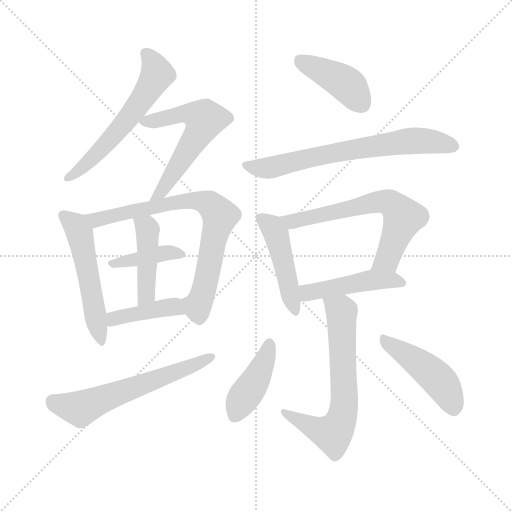
t = 0.00 s
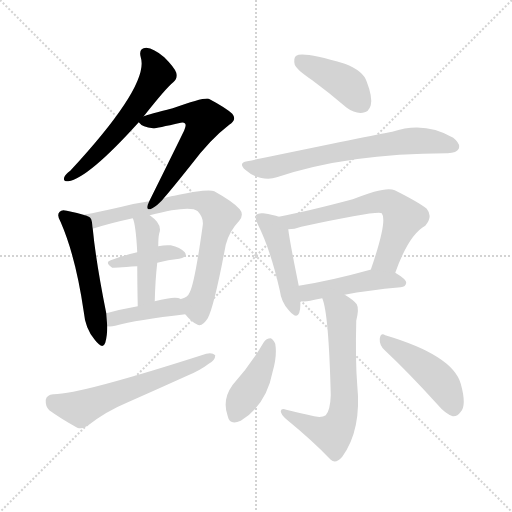
t = 2.17 s
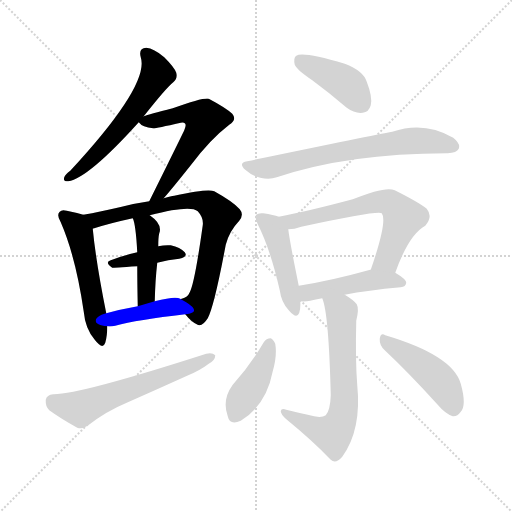
t = 4.34 s
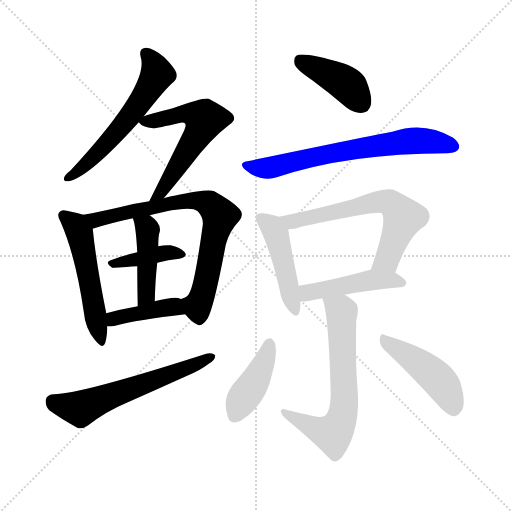
t = 6.51 s
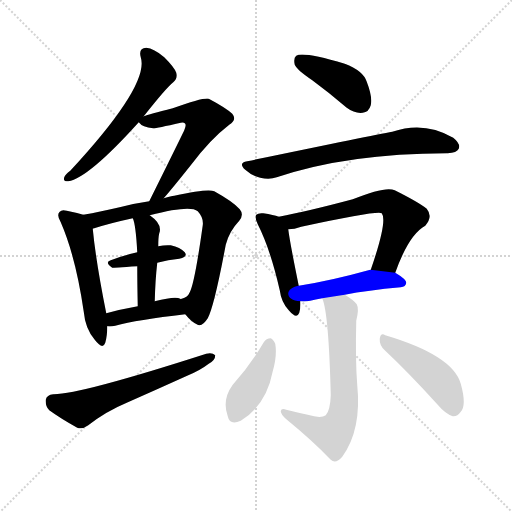
t = 8.67 s
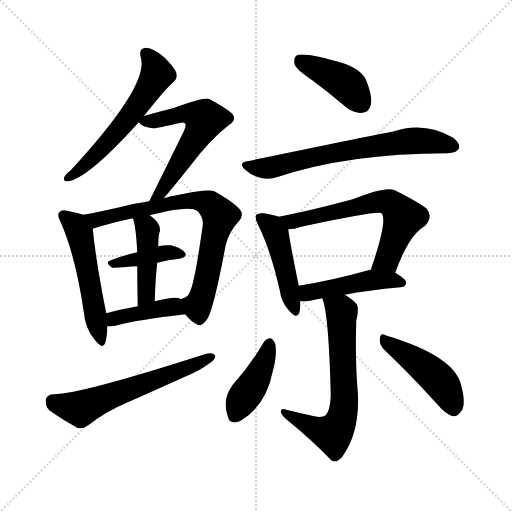
t = 10.84 s

The animated SVG that drew these frames (rendered in a browser with its animation timeline set to each time). Animation: 16 CSS @keyframes rules; one cycle of 10.84 s.

<svg version="1.1" viewBox="0 0 1024 1024" xmlns="http://www.w3.org/2000/svg">
  <g stroke="lightgray" stroke-dasharray="1,1" stroke-width="1" transform="scale(4, 4)">
    <line x1="0" y1="0" x2="256" y2="256"></line>
    <line x1="256" y1="0" x2="0" y2="256"></line>
    <line x1="128" y1="0" x2="128" y2="256"></line>
    <line x1="0" y1="128" x2="256" y2="128"></line>
  </g>
<g transform="scale(1, -1) translate(0, -900)">
   <style type="text/css">
    @keyframes keyframes0 {
      from {
       stroke: blue;
       stroke-dashoffset: 577;
       stroke-width: 128;
       }
       65% {
       animation-timing-function: step-end;
       stroke: blue;
       stroke-dashoffset: 0;
       stroke-width: 128;
       }
       to {
       stroke: black;
       stroke-width: 1024;
       }
       }
       #make-me-a-hanzi-animation-0 {
         animation: keyframes0 0.719564s both;
         animation-delay: 0.000000s;
         animation-timing-function: linear;
       }
    @keyframes keyframes1 {
      from {
       stroke: blue;
       stroke-dashoffset: 559;
       stroke-width: 128;
       }
       65% {
       animation-timing-function: step-end;
       stroke: blue;
       stroke-dashoffset: 0;
       stroke-width: 128;
       }
       to {
       stroke: black;
       stroke-width: 1024;
       }
       }
       #make-me-a-hanzi-animation-1 {
         animation: keyframes1 0.704915s both;
         animation-delay: 0.719564s;
         animation-timing-function: linear;
       }
    @keyframes keyframes2 {
      from {
       stroke: blue;
       stroke-dashoffset: 522;
       stroke-width: 128;
       }
       63% {
       animation-timing-function: step-end;
       stroke: blue;
       stroke-dashoffset: 0;
       stroke-width: 128;
       }
       to {
       stroke: black;
       stroke-width: 1024;
       }
       }
       #make-me-a-hanzi-animation-2 {
         animation: keyframes2 0.674805s both;
         animation-delay: 1.424479s;
         animation-timing-function: linear;
       }
    @keyframes keyframes3 {
      from {
       stroke: blue;
       stroke-dashoffset: 754;
       stroke-width: 128;
       }
       71% {
       animation-timing-function: step-end;
       stroke: blue;
       stroke-dashoffset: 0;
       stroke-width: 128;
       }
       to {
       stroke: black;
       stroke-width: 1024;
       }
       }
       #make-me-a-hanzi-animation-3 {
         animation: keyframes3 0.863607s both;
         animation-delay: 2.099284s;
         animation-timing-function: linear;
       }
    @keyframes keyframes4 {
      from {
       stroke: blue;
       stroke-dashoffset: 394;
       stroke-width: 128;
       }
       56% {
       animation-timing-function: step-end;
       stroke: blue;
       stroke-dashoffset: 0;
       stroke-width: 128;
       }
       to {
       stroke: black;
       stroke-width: 1024;
       }
       }
       #make-me-a-hanzi-animation-4 {
         animation: keyframes4 0.570638s both;
         animation-delay: 2.962891s;
         animation-timing-function: linear;
       }
    @keyframes keyframes5 {
      from {
       stroke: blue;
       stroke-dashoffset: 436;
       stroke-width: 128;
       }
       59% {
       animation-timing-function: step-end;
       stroke: blue;
       stroke-dashoffset: 0;
       stroke-width: 128;
       }
       to {
       stroke: black;
       stroke-width: 1024;
       }
       }
       #make-me-a-hanzi-animation-5 {
         animation: keyframes5 0.604818s both;
         animation-delay: 3.533529s;
         animation-timing-function: linear;
       }
    @keyframes keyframes6 {
      from {
       stroke: blue;
       stroke-dashoffset: 406;
       stroke-width: 128;
       }
       57% {
       animation-timing-function: step-end;
       stroke: blue;
       stroke-dashoffset: 0;
       stroke-width: 128;
       }
       to {
       stroke: black;
       stroke-width: 1024;
       }
       }
       #make-me-a-hanzi-animation-6 {
         animation: keyframes6 0.580404s both;
         animation-delay: 4.138346s;
         animation-timing-function: linear;
       }
    @keyframes keyframes7 {
      from {
       stroke: blue;
       stroke-dashoffset: 597;
       stroke-width: 128;
       }
       66% {
       animation-timing-function: step-end;
       stroke: blue;
       stroke-dashoffset: 0;
       stroke-width: 128;
       }
       to {
       stroke: black;
       stroke-width: 1024;
       }
       }
       #make-me-a-hanzi-animation-7 {
         animation: keyframes7 0.735840s both;
         animation-delay: 4.718750s;
         animation-timing-function: linear;
       }
    @keyframes keyframes8 {
      from {
       stroke: blue;
       stroke-dashoffset: 412;
       stroke-width: 128;
       }
       57% {
       animation-timing-function: step-end;
       stroke: blue;
       stroke-dashoffset: 0;
       stroke-width: 128;
       }
       to {
       stroke: black;
       stroke-width: 1024;
       }
       }
       #make-me-a-hanzi-animation-8 {
         animation: keyframes8 0.585286s both;
         animation-delay: 5.454590s;
         animation-timing-function: linear;
       }
    @keyframes keyframes9 {
      from {
       stroke: blue;
       stroke-dashoffset: 677;
       stroke-width: 128;
       }
       69% {
       animation-timing-function: step-end;
       stroke: blue;
       stroke-dashoffset: 0;
       stroke-width: 128;
       }
       to {
       stroke: black;
       stroke-width: 1024;
       }
       }
       #make-me-a-hanzi-animation-9 {
         animation: keyframes9 0.800944s both;
         animation-delay: 6.039876s;
         animation-timing-function: linear;
       }
    @keyframes keyframes10 {
      from {
       stroke: blue;
       stroke-dashoffset: 459;
       stroke-width: 128;
       }
       60% {
       animation-timing-function: step-end;
       stroke: blue;
       stroke-dashoffset: 0;
       stroke-width: 128;
       }
       to {
       stroke: black;
       stroke-width: 1024;
       }
       }
       #make-me-a-hanzi-animation-10 {
         animation: keyframes10 0.623535s both;
         animation-delay: 6.840820s;
         animation-timing-function: linear;
       }
    @keyframes keyframes11 {
      from {
       stroke: blue;
       stroke-dashoffset: 634;
       stroke-width: 128;
       }
       67% {
       animation-timing-function: step-end;
       stroke: blue;
       stroke-dashoffset: 0;
       stroke-width: 128;
       }
       to {
       stroke: black;
       stroke-width: 1024;
       }
       }
       #make-me-a-hanzi-animation-11 {
         animation: keyframes11 0.765951s both;
         animation-delay: 7.464355s;
         animation-timing-function: linear;
       }
    @keyframes keyframes12 {
      from {
       stroke: blue;
       stroke-dashoffset: 460;
       stroke-width: 128;
       }
       60% {
       animation-timing-function: step-end;
       stroke: blue;
       stroke-dashoffset: 0;
       stroke-width: 128;
       }
       to {
       stroke: black;
       stroke-width: 1024;
       }
       }
       #make-me-a-hanzi-animation-12 {
         animation: keyframes12 0.624349s both;
         animation-delay: 8.230306s;
         animation-timing-function: linear;
       }
    @keyframes keyframes13 {
      from {
       stroke: blue;
       stroke-dashoffset: 653;
       stroke-width: 128;
       }
       68% {
       animation-timing-function: step-end;
       stroke: blue;
       stroke-dashoffset: 0;
       stroke-width: 128;
       }
       to {
       stroke: black;
       stroke-width: 1024;
       }
       }
       #make-me-a-hanzi-animation-13 {
         animation: keyframes13 0.781413s both;
         animation-delay: 8.854655s;
         animation-timing-function: linear;
       }
    @keyframes keyframes14 {
      from {
       stroke: blue;
       stroke-dashoffset: 415;
       stroke-width: 128;
       }
       57% {
       animation-timing-function: step-end;
       stroke: blue;
       stroke-dashoffset: 0;
       stroke-width: 128;
       }
       to {
       stroke: black;
       stroke-width: 1024;
       }
       }
       #make-me-a-hanzi-animation-14 {
         animation: keyframes14 0.587728s both;
         animation-delay: 9.636068s;
         animation-timing-function: linear;
       }
    @keyframes keyframes15 {
      from {
       stroke: blue;
       stroke-dashoffset: 453;
       stroke-width: 128;
       }
       60% {
       animation-timing-function: step-end;
       stroke: blue;
       stroke-dashoffset: 0;
       stroke-width: 128;
       }
       to {
       stroke: black;
       stroke-width: 1024;
       }
       }
       #make-me-a-hanzi-animation-15 {
         animation: keyframes15 0.618652s both;
         animation-delay: 10.223796s;
         animation-timing-function: linear;
       }
</style>
<path d="M 287.5 667.5 Q 332.5 724.5 346.5 735.5 Q 355.5 742.5 352.5 754.5 Q 349.5 764.5 328.5 785.5 Q 307.5 803.5 292.5 804.5 Q 276.5 803.5 281.5 785.5 Q 299.5 730.5 140.5 558.5 Q 130.5 551.5 128.5 545.5 Q 125.5 536.5 136.5 537.5 Q 176.5 543.5 277.5 655.5 L 287.5 667.5 Z" fill="lightgray"></path> 
<path d="M 327.5 503.5 Q 346.5 525.5 381.5 569.5 Q 420.5 621.5 458.5 650.5 Q 474.5 660.5 464.5 672.5 Q 451.5 684.5 417.5 702.5 Q 407.5 705.5 345.5 683.5 Q 297.5 671.5 287.5 667.5 C 269.5 661.5 269.5 661.5 277.5 655.5 Q 284.5 645.5 306.5 643.5 Q 313.5 643.5 361.5 654.5 Q 367.5 655.5 369.5 653.5 Q 373.5 650.5 368.5 639.5 Q 361.5 624.5 298.5 497.5 C 285.5 470.5 308.5 480.5 327.5 503.5 Z" fill="lightgray"></path> 
<path d="M 166.5 470.5 Q 153.5 474.5 133.5 478.5 Q 123.5 481.5 119.5 476.5 Q 112.5 470.5 121.5 455.5 Q 151.5 386.5 167.5 276.5 Q 170.5 242.5 189.5 220.5 Q 205.5 199.5 210.5 214.5 Q 214.5 227.5 214.5 247.5 L 212.5 273.5 Q 191.5 378.5 185.5 442.5 C 183.5 465.5 183.5 465.5 166.5 470.5 Z" fill="lightgray"></path> 
<path d="M 370.5 271.5 Q 382.5 256.5 393.5 251.5 Q 403.5 244.5 415.5 263.5 Q 428.5 287.5 451.5 410.5 Q 458.5 437.5 478.5 458.5 Q 488.5 470.5 479.5 481.5 Q 466.5 496.5 428.5 517.5 Q 416.5 523.5 348.5 508.5 Q 342.5 508.5 327.5 503.5 L 298.5 497.5 Q 270.5 493.5 243.5 486.5 Q 200.5 476.5 166.5 470.5 C 136.5 465.5 156.5 433.5 185.5 442.5 Q 185.5 443.5 188.5 443.5 Q 219.5 453.5 265.5 463.5 L 299.5 469.5 Q 380.5 490.5 395.5 477.5 Q 407.5 464.5 405.5 449.5 Q 389.5 334.5 379.5 315.5 Q 375.5 305.5 363.5 302.5 Q 360.5 302.5 361.5 301.5 C 348.5 294.5 350.5 293.5 370.5 271.5 Z" fill="lightgray"></path> 
<path d="M 314.5 374.5 Q 336.5 380.5 358.5 382.5 Q 376.5 386.5 369.5 395.5 Q 360.5 405.5 341.5 409.5 Q 329.5 410.5 316.5 407.5 L 274.5 395.5 Q 244.5 388.5 221.5 379.5 Q 208.5 375.5 224.5 364.5 Q 225.5 364.5 274.5 367.5 L 314.5 374.5 Z" fill="lightgray"></path> 
<path d="M 309.5 297.5 Q 310.5 339.5 314.5 374.5 L 316.5 407.5 Q 316.5 425.5 318.5 433.5 Q 325.5 451.5 299.5 469.5 C 275.5 487.5 255.5 491.5 265.5 463.5 Q 271.5 451.5 274.5 395.5 L 274.5 367.5 Q 274.5 336.5 275.5 287.5 C 276.5 257.5 308.5 267.5 309.5 297.5 Z" fill="lightgray"></path> 
<path d="M 214.5 247.5 Q 221.5 246.5 230.5 248.5 Q 273.5 260.5 370.5 271.5 C 400.5 274.5 388.5 287.5 361.5 301.5 L 360.5 302.5 Q 351.5 308.5 309.5 297.5 L 275.5 287.5 Q 241.5 281.5 212.5 273.5 C 183.5 265.5 184.5 249.5 214.5 247.5 Z" fill="lightgray"></path> 
<path d="M 106.5 111.5 Q 93.5 110.5 91.5 100.5 Q 90.5 87.5 98.5 79.5 Q 120.5 63.5 154.5 44.5 Q 164.5 40.5 176.5 49.5 Q 212.5 77.5 253.5 94.5 Q 314.5 121.5 376.5 149.5 Q 400.5 159.5 417.5 172.5 Q 430.5 179.5 430.5 189.5 Q 424.5 195.5 412.5 192.5 Q 157.5 110.5 106.5 111.5 Z" fill="lightgray"></path> 
<path d="M 624.5 739.5 Q 658.5 714.5 693.5 684.5 Q 709.5 672.5 725.5 674.5 Q 737.5 675.5 741.5 689.5 Q 745.5 705.5 733.5 736.5 Q 726.5 758.5 689.5 772.5 Q 605.5 797.5 592.5 788.5 Q 586.5 784.5 589.5 770.5 Q 593.5 760.5 624.5 739.5 Z" fill="lightgray"></path> 
<path d="M 494.5 577.5 Q 475.5 574.5 490.5 560.5 Q 503.5 548.5 520.5 544.5 Q 539.5 540.5 553.5 545.5 Q 697.5 593.5 893.5 593.5 L 895.5 593.5 Q 913.5 594.5 917.5 602.5 Q 921.5 612.5 906.5 624.5 Q 848.5 658.5 784.5 636.5 Q 745.5 629.5 494.5 577.5 Z" fill="lightgray"></path> 
<path d="M 557.5 466.5 Q 547.5 470.5 526.5 473.5 Q 516.5 474.5 512.5 470.5 Q 508.5 466.5 515.5 451.5 Q 540.5 402.5 559.5 319.5 Q 562.5 295.5 577.5 279.5 Q 593.5 260.5 598.5 274.5 Q 601.5 284.5 600.5 297.5 L 597.5 328.5 Q 579.5 416.5 576.5 441.5 C 573.5 461.5 573.5 461.5 557.5 466.5 Z" fill="lightgray"></path> 
<path d="M 790.5 354.5 Q 817.5 430.5 850.5 448.5 Q 866.5 466.5 853.5 482.5 Q 837.5 495.5 789.5 519.5 Q 771.5 528.5 705.5 501.5 Q 615.5 477.5 557.5 466.5 C 528.5 460.5 546.5 438.5 576.5 441.5 Q 588.5 441.5 602.5 446.5 Q 756.5 479.5 763.5 473.5 Q 775.5 458.5 741.5 360.5 C 731.5 332.5 780.5 326.5 790.5 354.5 Z" fill="lightgray"></path> 
<path d="M 689.5 310.5 Q 734.5 319.5 801.5 325.5 Q 811.5 326.5 812.5 334.5 Q 812.5 341.5 790.5 354.5 L 741.5 360.5 L 740.5 360.5 Q 661.5 338.5 597.5 328.5 C 567.5 323.5 570.5 298.5 600.5 297.5 Q 610.5 296.5 620.5 298.5 Q 630.5 301.5 644.5 303.5 L 689.5 310.5 Z" fill="lightgray"></path> 
<path d="M 615.5 70.5 Q 596.5 74.5 572.5 80.5 Q 562.5 84.5 561.5 77.5 Q 562.5 70.5 571.5 62.5 Q 626.5 17.5 661.5 -19.5 Q 671.5 -28.5 684.5 -13.5 Q 723.5 40.5 714.5 129.5 Q 710.5 180.5 712.5 258.5 Q 718.5 282.5 713.5 291.5 Q 706.5 300.5 689.5 310.5 C 664.5 326.5 635.5 332.5 644.5 303.5 Q 657.5 273.5 661.5 109.5 Q 660.5 79.5 651.5 69.5 Q 641.5 62.5 615.5 70.5 Z" fill="lightgray"></path> 
<path d="M 527.5 215.5 Q 500.5 169.5 465.5 130.5 Q 443.5 100.5 455.5 67.5 Q 459.5 48.5 481.5 58.5 Q 532.5 89.5 545.5 157.5 Q 554.5 188.5 550.5 212.5 Q 546.5 221.5 541.5 223.5 Q 532.5 223.5 527.5 215.5 Z" fill="lightgray"></path> 
<path d="M 769.5 199.5 Q 817.5 154.5 874.5 91.5 Q 890.5 72.5 905.5 67.5 Q 914.5 66.5 921.5 76.5 Q 933.5 89.5 921.5 132.5 Q 905.5 189.5 770.5 229.5 Q 761.5 235.5 759.5 222.5 Q 758.5 209.5 769.5 199.5 Z" fill="lightgray"></path> 
      <clipPath id="make-me-a-hanzi-clip-0">
      <path d="M 287.5 667.5 Q 332.5 724.5 346.5 735.5 Q 355.5 742.5 352.5 754.5 Q 349.5 764.5 328.5 785.5 Q 307.5 803.5 292.5 804.5 Q 276.5 803.5 281.5 785.5 Q 299.5 730.5 140.5 558.5 Q 130.5 551.5 128.5 545.5 Q 125.5 536.5 136.5 537.5 Q 176.5 543.5 277.5 655.5 L 287.5 667.5 Z" fill="lightgray"></path>
      </clipPath>
      <path clip-path="url(#make-me-a-hanzi-clip-0)" d="M 291.5 792.5 L 307.5 772.5 L 313.5 749.5 L 289.5 708.5 L 188.5 586.5 L 136.5 545.5 " fill="none" id="make-me-a-hanzi-animation-0" stroke-dasharray="449 898" stroke-linecap="round"></path>

      <clipPath id="make-me-a-hanzi-clip-1">
      <path d="M 327.5 503.5 Q 346.5 525.5 381.5 569.5 Q 420.5 621.5 458.5 650.5 Q 474.5 660.5 464.5 672.5 Q 451.5 684.5 417.5 702.5 Q 407.5 705.5 345.5 683.5 Q 297.5 671.5 287.5 667.5 C 269.5 661.5 269.5 661.5 277.5 655.5 Q 284.5 645.5 306.5 643.5 Q 313.5 643.5 361.5 654.5 Q 367.5 655.5 369.5 653.5 Q 373.5 650.5 368.5 639.5 Q 361.5 624.5 298.5 497.5 C 285.5 470.5 308.5 480.5 327.5 503.5 Z" fill="lightgray"></path>
      </clipPath>
      <path clip-path="url(#make-me-a-hanzi-clip-1)" d="M 287.5 657.5 L 347.5 665.5 L 361.5 673.5 L 384.5 672.5 L 409.5 661.5 L 389.5 620.5 L 318.5 511.5 " fill="none" id="make-me-a-hanzi-animation-1" stroke-dasharray="431 862" stroke-linecap="round"></path>

      <clipPath id="make-me-a-hanzi-clip-2">
      <path d="M 166.5 470.5 Q 153.5 474.5 133.5 478.5 Q 123.5 481.5 119.5 476.5 Q 112.5 470.5 121.5 455.5 Q 151.5 386.5 167.5 276.5 Q 170.5 242.5 189.5 220.5 Q 205.5 199.5 210.5 214.5 Q 214.5 227.5 214.5 247.5 L 212.5 273.5 Q 191.5 378.5 185.5 442.5 C 183.5 465.5 183.5 465.5 166.5 470.5 Z" fill="lightgray"></path>
      </clipPath>
      <path clip-path="url(#make-me-a-hanzi-clip-2)" d="M 127.5 468.5 L 146.5 453.5 L 159.5 432.5 L 200.5 219.5 " fill="none" id="make-me-a-hanzi-animation-2" stroke-dasharray="394 788" stroke-linecap="round"></path>

      <clipPath id="make-me-a-hanzi-clip-3">
      <path d="M 370.5 271.5 Q 382.5 256.5 393.5 251.5 Q 403.5 244.5 415.5 263.5 Q 428.5 287.5 451.5 410.5 Q 458.5 437.5 478.5 458.5 Q 488.5 470.5 479.5 481.5 Q 466.5 496.5 428.5 517.5 Q 416.5 523.5 348.5 508.5 Q 342.5 508.5 327.5 503.5 L 298.5 497.5 Q 270.5 493.5 243.5 486.5 Q 200.5 476.5 166.5 470.5 C 136.5 465.5 156.5 433.5 185.5 442.5 Q 185.5 443.5 188.5 443.5 Q 219.5 453.5 265.5 463.5 L 299.5 469.5 Q 380.5 490.5 395.5 477.5 Q 407.5 464.5 405.5 449.5 Q 389.5 334.5 379.5 315.5 Q 375.5 305.5 363.5 302.5 Q 360.5 302.5 361.5 301.5 C 348.5 294.5 350.5 293.5 370.5 271.5 Z" fill="lightgray"></path>
      </clipPath>
      <path clip-path="url(#make-me-a-hanzi-clip-3)" d="M 174.5 468.5 L 192.5 460.5 L 381.5 499.5 L 410.5 495.5 L 424.5 486.5 L 439.5 468.5 L 409.5 325.5 L 394.5 287.5 L 366.5 294.5 " fill="none" id="make-me-a-hanzi-animation-3" stroke-dasharray="626 1252" stroke-linecap="round"></path>

      <clipPath id="make-me-a-hanzi-clip-4">
      <path d="M 314.5 374.5 Q 336.5 380.5 358.5 382.5 Q 376.5 386.5 369.5 395.5 Q 360.5 405.5 341.5 409.5 Q 329.5 410.5 316.5 407.5 L 274.5 395.5 Q 244.5 388.5 221.5 379.5 Q 208.5 375.5 224.5 364.5 Q 225.5 364.5 274.5 367.5 L 314.5 374.5 Z" fill="lightgray"></path>
      </clipPath>
      <path clip-path="url(#make-me-a-hanzi-clip-4)" d="M 225.5 372.5 L 325.5 393.5 L 361.5 390.5 " fill="none" id="make-me-a-hanzi-animation-4" stroke-dasharray="266 532" stroke-linecap="round"></path>

      <clipPath id="make-me-a-hanzi-clip-5">
      <path d="M 309.5 297.5 Q 310.5 339.5 314.5 374.5 L 316.5 407.5 Q 316.5 425.5 318.5 433.5 Q 325.5 451.5 299.5 469.5 C 275.5 487.5 255.5 491.5 265.5 463.5 Q 271.5 451.5 274.5 395.5 L 274.5 367.5 Q 274.5 336.5 275.5 287.5 C 276.5 257.5 308.5 267.5 309.5 297.5 Z" fill="lightgray"></path>
      </clipPath>
      <path clip-path="url(#make-me-a-hanzi-clip-5)" d="M 271.5 461.5 L 295.5 440.5 L 293.5 322.5 L 279.5 295.5 " fill="none" id="make-me-a-hanzi-animation-5" stroke-dasharray="308 616" stroke-linecap="round"></path>

      <clipPath id="make-me-a-hanzi-clip-6">
      <path d="M 214.5 247.5 Q 221.5 246.5 230.5 248.5 Q 273.5 260.5 370.5 271.5 C 400.5 274.5 388.5 287.5 361.5 301.5 L 360.5 302.5 Q 351.5 308.5 309.5 297.5 L 275.5 287.5 Q 241.5 281.5 212.5 273.5 C 183.5 265.5 184.5 249.5 214.5 247.5 Z" fill="lightgray"></path>
      </clipPath>
      <path clip-path="url(#make-me-a-hanzi-clip-6)" d="M 218.5 254.5 L 227.5 262.5 L 322.5 283.5 L 348.5 286.5 L 359.5 276.5 " fill="none" id="make-me-a-hanzi-animation-6" stroke-dasharray="278 556" stroke-linecap="round"></path>

      <clipPath id="make-me-a-hanzi-clip-7">
      <path d="M 106.5 111.5 Q 93.5 110.5 91.5 100.5 Q 90.5 87.5 98.5 79.5 Q 120.5 63.5 154.5 44.5 Q 164.5 40.5 176.5 49.5 Q 212.5 77.5 253.5 94.5 Q 314.5 121.5 376.5 149.5 Q 400.5 159.5 417.5 172.5 Q 430.5 179.5 430.5 189.5 Q 424.5 195.5 412.5 192.5 Q 157.5 110.5 106.5 111.5 Z" fill="lightgray"></path>
      </clipPath>
      <path clip-path="url(#make-me-a-hanzi-clip-7)" d="M 105.5 97.5 L 161.5 82.5 L 424.5 186.5 " fill="none" id="make-me-a-hanzi-animation-7" stroke-dasharray="469 938" stroke-linecap="round"></path>

      <clipPath id="make-me-a-hanzi-clip-8">
      <path d="M 624.5 739.5 Q 658.5 714.5 693.5 684.5 Q 709.5 672.5 725.5 674.5 Q 737.5 675.5 741.5 689.5 Q 745.5 705.5 733.5 736.5 Q 726.5 758.5 689.5 772.5 Q 605.5 797.5 592.5 788.5 Q 586.5 784.5 589.5 770.5 Q 593.5 760.5 624.5 739.5 Z" fill="lightgray"></path>
      </clipPath>
      <path clip-path="url(#make-me-a-hanzi-clip-8)" d="M 598.5 780.5 L 693.5 731.5 L 723.5 692.5 " fill="none" id="make-me-a-hanzi-animation-8" stroke-dasharray="284 568" stroke-linecap="round"></path>

      <clipPath id="make-me-a-hanzi-clip-9">
      <path d="M 494.5 577.5 Q 475.5 574.5 490.5 560.5 Q 503.5 548.5 520.5 544.5 Q 539.5 540.5 553.5 545.5 Q 697.5 593.5 893.5 593.5 L 895.5 593.5 Q 913.5 594.5 917.5 602.5 Q 921.5 612.5 906.5 624.5 Q 848.5 658.5 784.5 636.5 Q 745.5 629.5 494.5 577.5 Z" fill="lightgray"></path>
      </clipPath>
      <path clip-path="url(#make-me-a-hanzi-clip-9)" d="M 492.5 569.5 L 543.5 565.5 L 644.5 590.5 L 812.5 617.5 L 863.5 617.5 L 907.5 607.5 " fill="none" id="make-me-a-hanzi-animation-9" stroke-dasharray="549 1098" stroke-linecap="round"></path>

      <clipPath id="make-me-a-hanzi-clip-10">
      <path d="M 557.5 466.5 Q 547.5 470.5 526.5 473.5 Q 516.5 474.5 512.5 470.5 Q 508.5 466.5 515.5 451.5 Q 540.5 402.5 559.5 319.5 Q 562.5 295.5 577.5 279.5 Q 593.5 260.5 598.5 274.5 Q 601.5 284.5 600.5 297.5 L 597.5 328.5 Q 579.5 416.5 576.5 441.5 C 573.5 461.5 573.5 461.5 557.5 466.5 Z" fill="lightgray"></path>
      </clipPath>
      <path clip-path="url(#make-me-a-hanzi-clip-10)" d="M 520.5 465.5 L 545.5 443.5 L 553.5 425.5 L 588.5 279.5 " fill="none" id="make-me-a-hanzi-animation-10" stroke-dasharray="331 662" stroke-linecap="round"></path>

      <clipPath id="make-me-a-hanzi-clip-11">
      <path d="M 790.5 354.5 Q 817.5 430.5 850.5 448.5 Q 866.5 466.5 853.5 482.5 Q 837.5 495.5 789.5 519.5 Q 771.5 528.5 705.5 501.5 Q 615.5 477.5 557.5 466.5 C 528.5 460.5 546.5 438.5 576.5 441.5 Q 588.5 441.5 602.5 446.5 Q 756.5 479.5 763.5 473.5 Q 775.5 458.5 741.5 360.5 C 731.5 332.5 780.5 326.5 790.5 354.5 Z" fill="lightgray"></path>
      </clipPath>
      <path clip-path="url(#make-me-a-hanzi-clip-11)" d="M 564.5 462.5 L 582.5 456.5 L 613.5 460.5 L 721.5 490.5 L 778.5 495.5 L 806.5 464.5 L 774.5 381.5 L 748.5 370.5 " fill="none" id="make-me-a-hanzi-animation-11" stroke-dasharray="506 1012" stroke-linecap="round"></path>

      <clipPath id="make-me-a-hanzi-clip-12">
      <path d="M 689.5 310.5 Q 734.5 319.5 801.5 325.5 Q 811.5 326.5 812.5 334.5 Q 812.5 341.5 790.5 354.5 L 741.5 360.5 L 740.5 360.5 Q 661.5 338.5 597.5 328.5 C 567.5 323.5 570.5 298.5 600.5 297.5 Q 610.5 296.5 620.5 298.5 Q 630.5 301.5 644.5 303.5 L 689.5 310.5 Z" fill="lightgray"></path>
      </clipPath>
      <path clip-path="url(#make-me-a-hanzi-clip-12)" d="M 605.5 305.5 L 619.5 315.5 L 737.5 339.5 L 782.5 340.5 L 803.5 334.5 " fill="none" id="make-me-a-hanzi-animation-12" stroke-dasharray="332 664" stroke-linecap="round"></path>

      <clipPath id="make-me-a-hanzi-clip-13">
      <path d="M 615.5 70.5 Q 596.5 74.5 572.5 80.5 Q 562.5 84.5 561.5 77.5 Q 562.5 70.5 571.5 62.5 Q 626.5 17.5 661.5 -19.5 Q 671.5 -28.5 684.5 -13.5 Q 723.5 40.5 714.5 129.5 Q 710.5 180.5 712.5 258.5 Q 718.5 282.5 713.5 291.5 Q 706.5 300.5 689.5 310.5 C 664.5 326.5 635.5 332.5 644.5 303.5 Q 657.5 273.5 661.5 109.5 Q 660.5 79.5 651.5 69.5 Q 641.5 62.5 615.5 70.5 Z" fill="lightgray"></path>
      </clipPath>
      <path clip-path="url(#make-me-a-hanzi-clip-13)" d="M 652.5 303.5 L 683.5 276.5 L 689.5 103.5 L 681.5 58.5 L 664.5 32.5 L 631.5 42.5 L 567.5 75.5 " fill="none" id="make-me-a-hanzi-animation-13" stroke-dasharray="525 1050" stroke-linecap="round"></path>

      <clipPath id="make-me-a-hanzi-clip-14">
      <path d="M 527.5 215.5 Q 500.5 169.5 465.5 130.5 Q 443.5 100.5 455.5 67.5 Q 459.5 48.5 481.5 58.5 Q 532.5 89.5 545.5 157.5 Q 554.5 188.5 550.5 212.5 Q 546.5 221.5 541.5 223.5 Q 532.5 223.5 527.5 215.5 Z" fill="lightgray"></path>
      </clipPath>
      <path clip-path="url(#make-me-a-hanzi-clip-14)" d="M 539.5 212.5 L 518.5 155.5 L 470.5 69.5 " fill="none" id="make-me-a-hanzi-animation-14" stroke-dasharray="287 574" stroke-linecap="round"></path>

      <clipPath id="make-me-a-hanzi-clip-15">
      <path d="M 769.5 199.5 Q 817.5 154.5 874.5 91.5 Q 890.5 72.5 905.5 67.5 Q 914.5 66.5 921.5 76.5 Q 933.5 89.5 921.5 132.5 Q 905.5 189.5 770.5 229.5 Q 761.5 235.5 759.5 222.5 Q 758.5 209.5 769.5 199.5 Z" fill="lightgray"></path>
      </clipPath>
      <path clip-path="url(#make-me-a-hanzi-clip-15)" d="M 770.5 217.5 L 841.5 171.5 L 877.5 140.5 L 894.5 115.5 L 906.5 82.5 " fill="none" id="make-me-a-hanzi-animation-15" stroke-dasharray="325 650" stroke-linecap="round"></path>

</g>
</svg>
